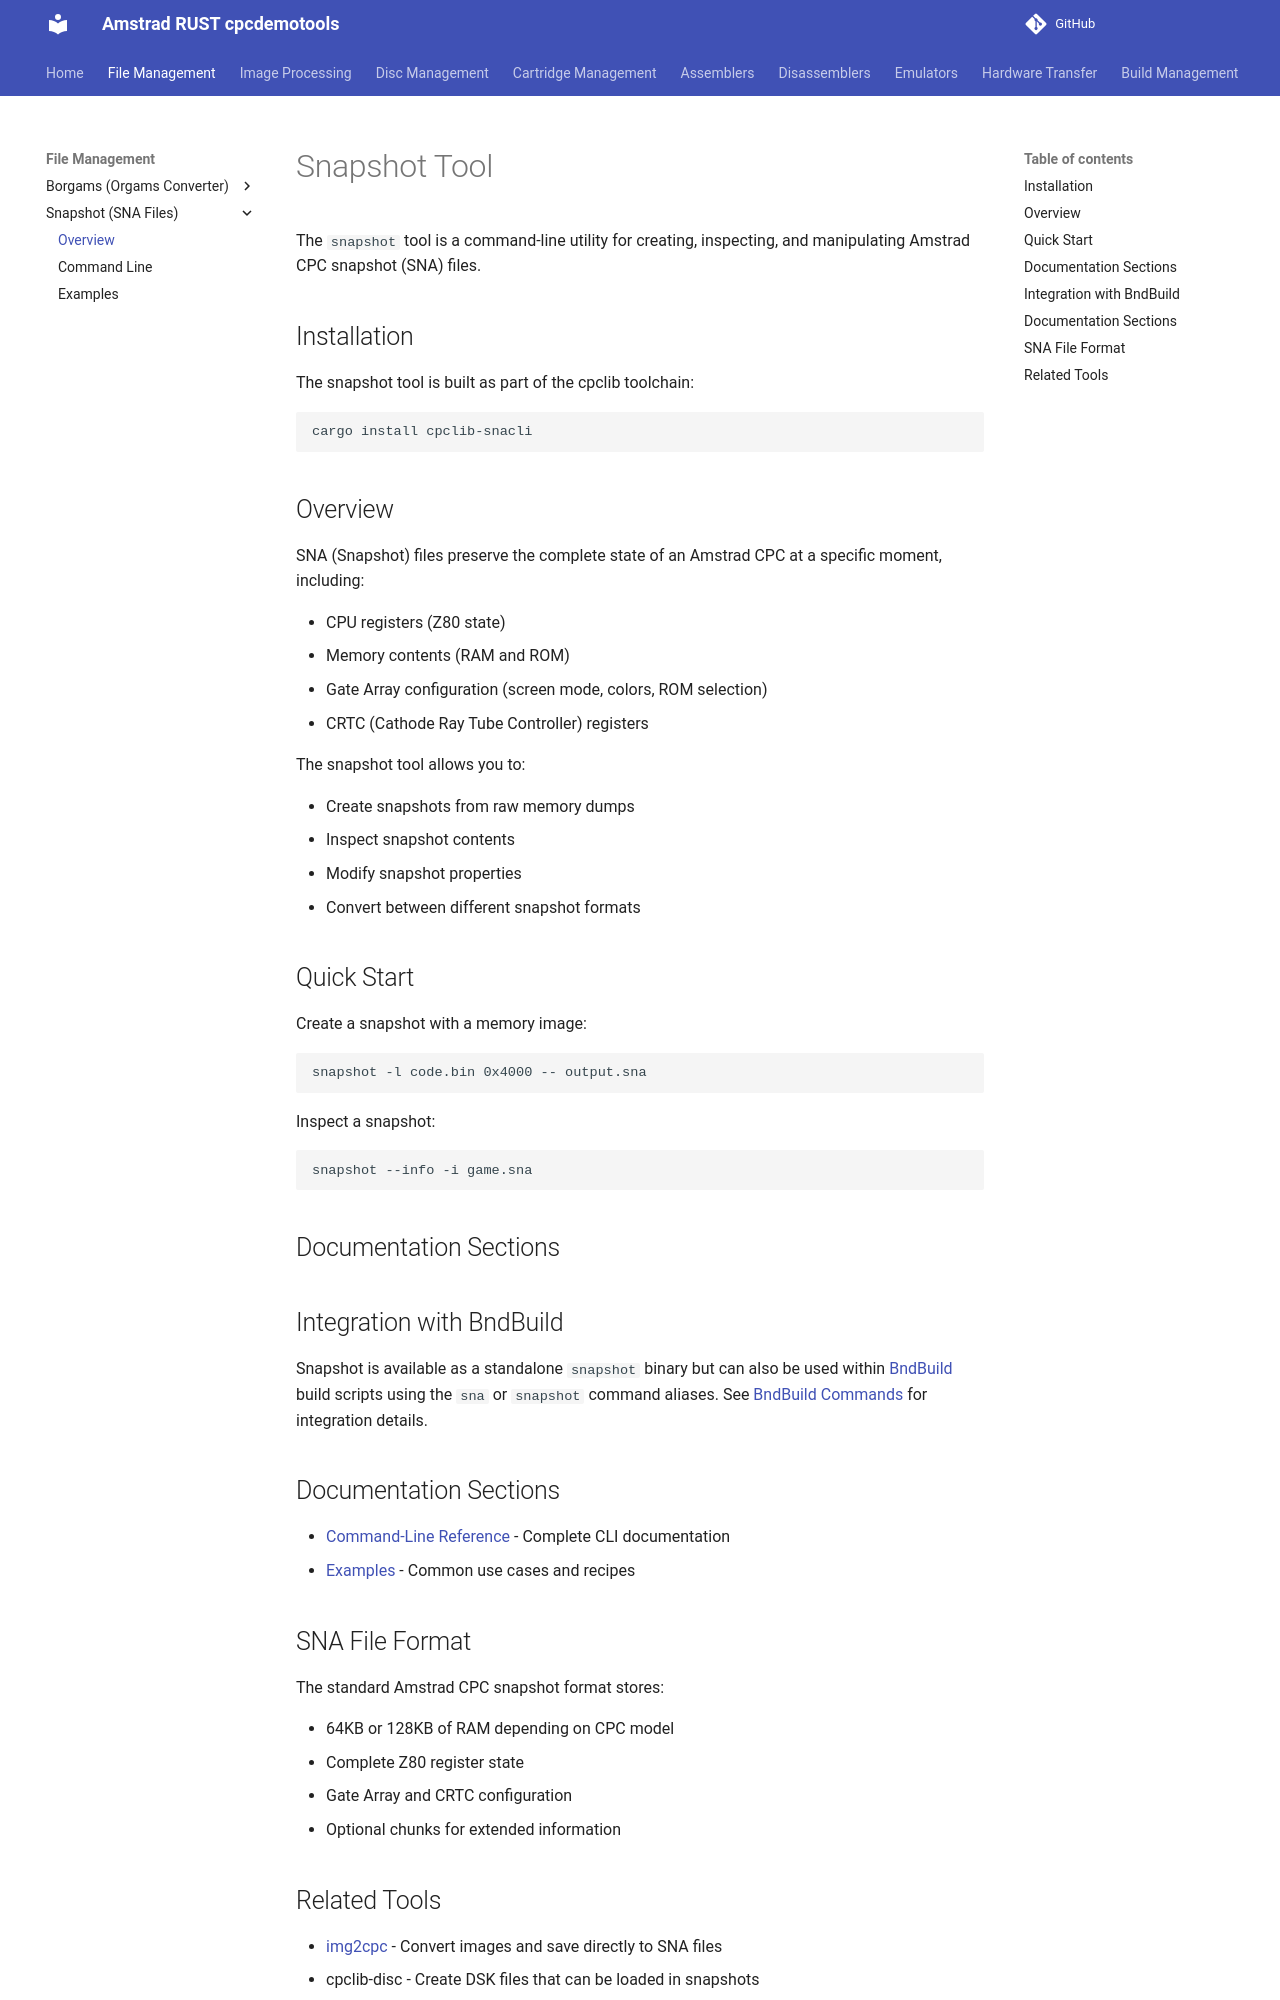

repository: cpcsdk/rust.cpclib · page: snapshot/index.html · generator: mkdocs

# Snapshot Tool

The `snapshot` tool is a command-line utility for creating, inspecting, and manipulating Amstrad CPC snapshot (SNA) files.

## Installation

The snapshot tool is built as part of the cpclib toolchain:

```bash
cargo install cpclib-snacli
```

## Overview

SNA (Snapshot) files preserve the complete state of an Amstrad CPC at a specific moment, including:

- CPU registers (Z80 state)
- Memory contents (RAM and ROM)
- Gate Array configuration (screen mode, colors, ROM selection)
- CRTC (Cathode Ray Tube Controller) registers

The snapshot tool allows you to:

- Create snapshots from raw memory dumps
- Inspect snapshot contents
- Modify snapshot properties
- Convert between different snapshot formats

## Quick Start

Create a snapshot with a memory image:

```bash
snapshot -l code.bin 0x4000 -- output.sna
```

Inspect a snapshot:

```bash
snapshot --info -i game.sna
```

## Documentation Sections

## Integration with BndBuild

Snapshot is available as a standalone `snapshot` binary but can also be used within [BndBuild](../bndbuild) build scripts using the `sna` or `snapshot` command aliases. See [BndBuild Commands](../bndbuild/commands.md#file-management-snasnapshot-management-snasnpashot) for integration details.

## Documentation Sections

- [Command-Line Reference](cmdline.md) - Complete CLI documentation
- [Examples](examples.md) - Common use cases and recipes

## SNA File Format

The standard Amstrad CPC snapshot format stores:

- 64KB or 128KB of RAM depending on CPC model
- Complete Z80 register state
- Gate Array and CRTC configuration
- Optional chunks for extended information
